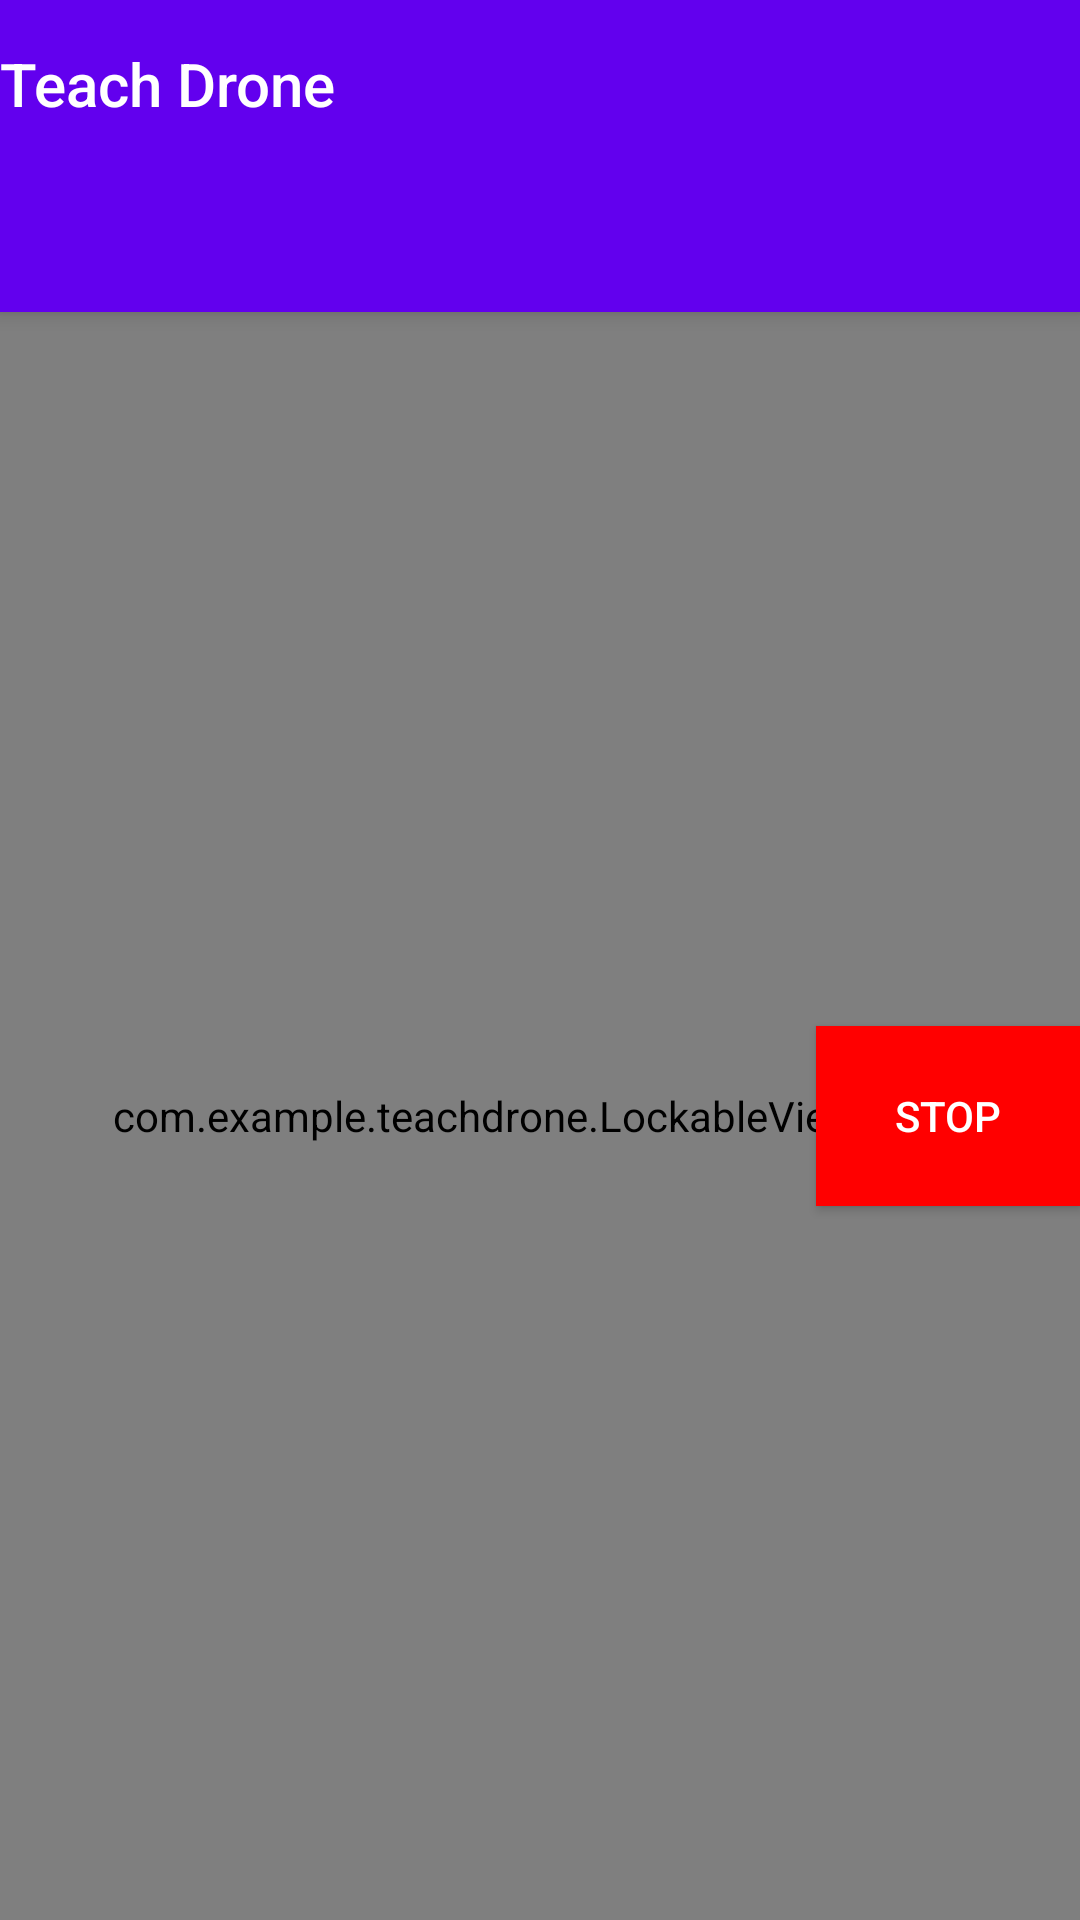

Android layout source for this screen:
<!-- AndroidManifest.xml: activity theme Theme.TeachDrone.NoActionBar -->
<!-- res/layout/activity_control.xml -->
<?xml version="1.0" encoding="utf-8"?>
<androidx.coordinatorlayout.widget.CoordinatorLayout xmlns:android="http://schemas.android.com/apk/res/android"
    xmlns:app="http://schemas.android.com/apk/res-auto"
    xmlns:tools="http://schemas.android.com/tools"
    android:layout_width="match_parent"
    android:layout_height="match_parent"
    tools:context=".ControlActivity">

    <com.google.android.material.appbar.AppBarLayout
        android:id="@+id/appBarLayout"
        android:layout_width="match_parent"
        android:layout_height="wrap_content"
        android:theme="@style/Theme.TeachDrone.AppBarOverlay">

        <TextView
            android:id="@+id/title"
            android:layout_width="wrap_content"
            android:layout_height="wrap_content"
            android:gravity="center"
            android:minHeight="?actionBarSize"
            android:padding="@dimen/appbar_padding"
            android:text="@string/app_name"
            android:textAppearance="@style/TextAppearance.Widget.AppCompat.Toolbar.Title" />

        <com.google.android.material.tabs.TabLayout
            android:id="@+id/tabs"
            android:layout_width="match_parent"
            android:layout_height="wrap_content"
            android:background="?attr/colorPrimary"
            app:tabSelectedTextColor="#9C27B0" />

    </com.google.android.material.appbar.AppBarLayout>


    <view class="com.example.teachdrone.LockableViewPager"
        android:id="@+id/view_pager"
        android:layout_width="match_parent"
        android:layout_height="match_parent"
        app:layout_behavior="@string/appbar_scrolling_view_behavior" />

    <Button
        android:id="@+id/buttonStop"
        android:layout_width="wrap_content"
        android:layout_height="60dp"
        android:background="#FF0000"
        android:text="@string/stop"
        android:textColor="#FFFFFF"
        app:layout_anchor="@id/view_pager"
        app:layout_anchorGravity="right|center_vertical" />

</androidx.coordinatorlayout.widget.CoordinatorLayout>
<!-- resources referenced by this layout -->
<resources>
  <string name="app_name">Teach Drone</string>
  <string name="stop">STOP</string>
  <style name="Theme.TeachDrone.AppBarOverlay" parent="ThemeOverlay.AppCompat.Dark.ActionBar" />
  <style name="Theme.TeachDrone.NoActionBar">
          <item name="windowActionBar">false</item>
          <item name="windowNoTitle">true</item>
      </style>
</resources>
